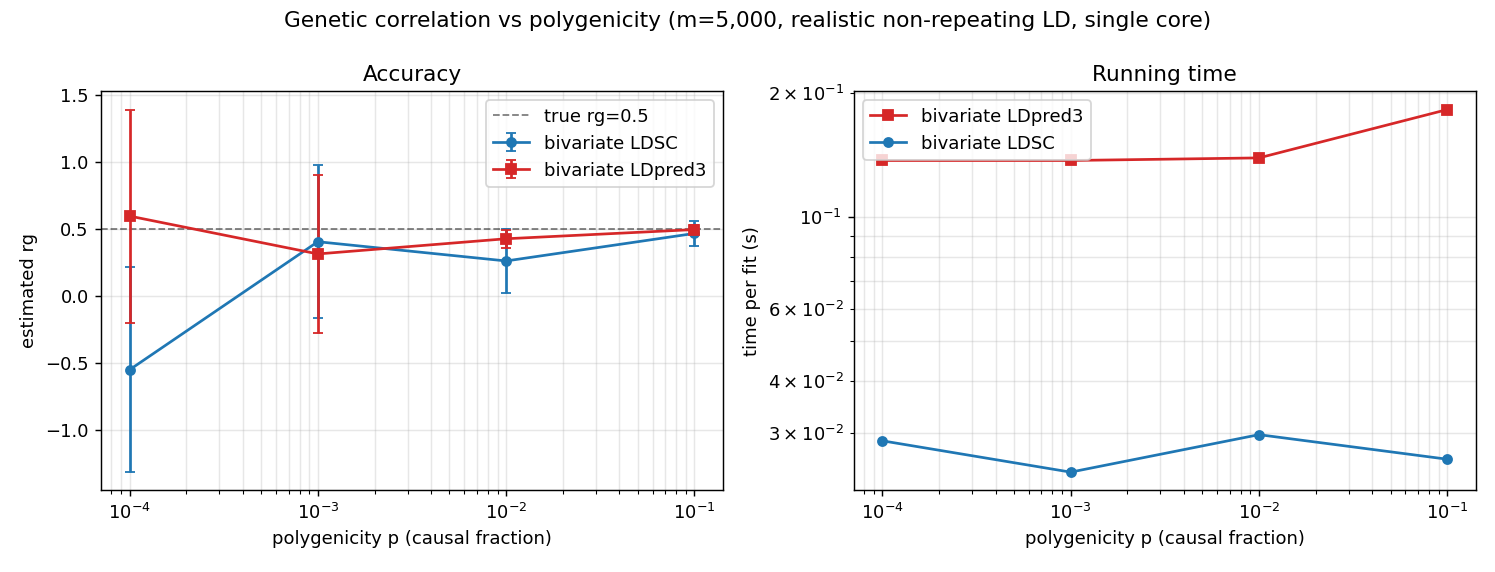

Values plotted in this chart, from the file beside it:
p, n_causal, rg_true, ldsc_rg, ldsc_sd, ldsc_fail, ldpred3_rg, ldpred3_sd, ldsc_t, ldpred3_t
0.1, 500, 0.5, 0.4686, 0.0941, 0, 0.4975, 0.0337, 0.0259, 0.182
0.01, 50, 0.5, 0.263, 0.2368, 0, 0.4289, 0.0656, 0.0297, 0.139
0.001, 5, 0.5, 0.4067, 0.5721, 0, 0.3154, 0.5896, 0.0241, 0.137
0.0001, 0, 0.5, -0.5502, 0.7644, 0, 0.5984, 0.7956, 0.0287, 0.137
